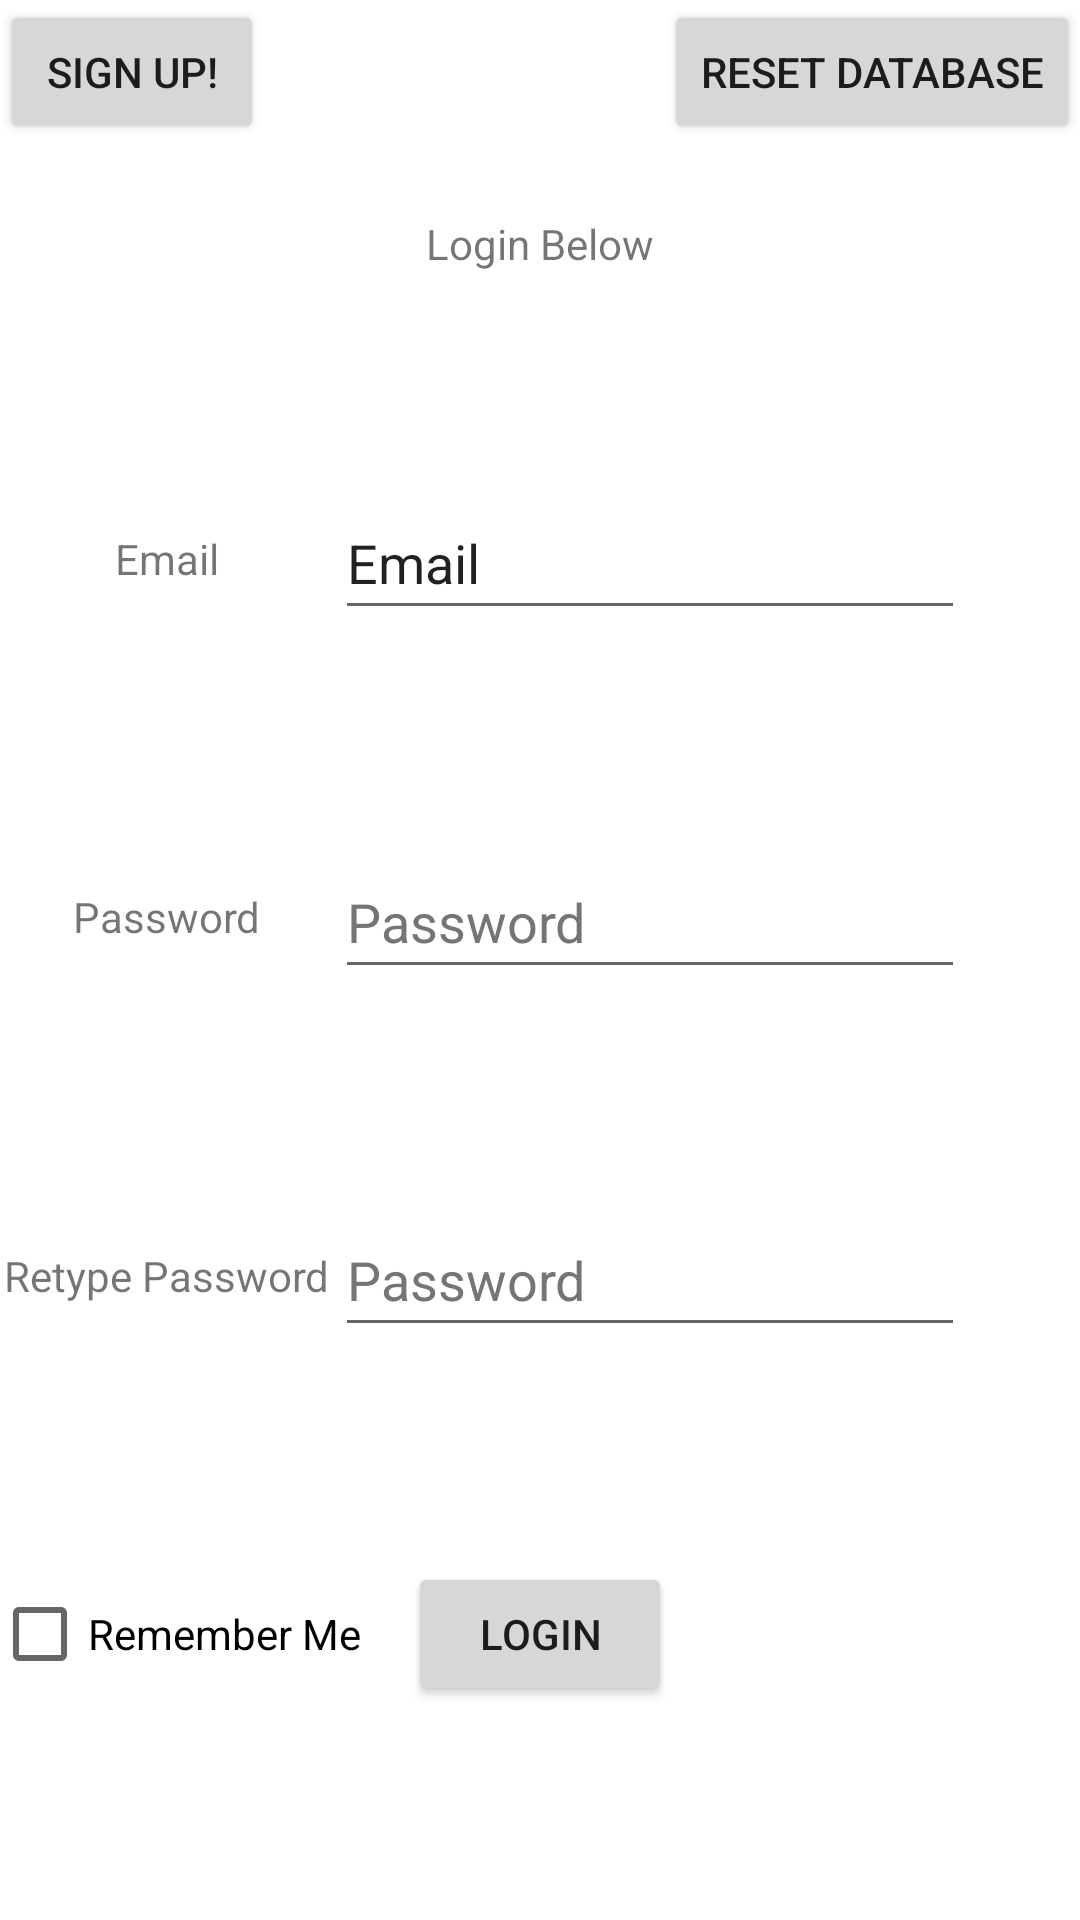

Reconstruct the res/layout file that produces this screen, plus the resources it refers to.
<!-- AndroidManifest.xml: application theme Theme.Group2 -->
<!-- res/layout/activity_login.xml -->
<?xml version="1.0" encoding="utf-8"?>
<androidx.constraintlayout.widget.ConstraintLayout xmlns:android="http://schemas.android.com/apk/res/android"
    xmlns:app="http://schemas.android.com/apk/res-auto"
    xmlns:tools="http://schemas.android.com/tools"
    android:layout_width="match_parent"
    android:layout_height="match_parent"
    tools:context=".LoginActivity">

    <TextView
        android:id="@+id/loginWelcome"
        android:layout_width="wrap_content"
        android:layout_height="wrap_content"
        android:text="@string/login_below"
        app:layout_constraintBottom_toTopOf="@+id/playerEmailInput"
        app:layout_constraintEnd_toEndOf="parent"
        app:layout_constraintStart_toStartOf="parent"
        app:layout_constraintTop_toTopOf="parent" />

    <EditText
        android:id="@+id/playerEmailInput"
        android:layout_width="wrap_content"
        android:layout_height="wrap_content"
        android:autofillHints=""
        android:ems="10"
        android:hint="@string/email"
        android:inputType="textEmailAddress"
        android:minHeight="48dp"
        android:text="@string/email"
        app:layout_constraintBottom_toTopOf="@+id/passwordInput"
        app:layout_constraintEnd_toEndOf="parent"
        app:layout_constraintHorizontal_bias="0.5"
        app:layout_constraintStart_toEndOf="@+id/loginNameLabel"
        app:layout_constraintTop_toBottomOf="@+id/loginWelcome"
        tools:ignore="DuplicateSpeakableTextCheck" />

    <EditText
        android:id="@+id/passwordInput"
        android:layout_width="wrap_content"
        android:layout_height="wrap_content"
        android:autofillHints=""
        android:ems="10"
        android:hint="@string/password"
        android:inputType="textPassword"
        android:minHeight="48dp"
        android:textColorHint="#757575"
        app:layout_constraintBottom_toTopOf="@+id/retypePasswordInput"
        app:layout_constraintEnd_toEndOf="@+id/playerEmailInput"
        app:layout_constraintStart_toStartOf="@+id/playerEmailInput"
        app:layout_constraintTop_toBottomOf="@+id/playerEmailInput"
        tools:ignore="DuplicateSpeakableTextCheck" />

    <EditText
        android:id="@+id/retypePasswordInput"
        android:layout_width="wrap_content"
        android:layout_height="wrap_content"
        android:autofillHints=""
        android:ems="10"
        android:hint="@string/password"
        android:inputType="textPassword"
        android:minHeight="48dp"
        android:textColorHint="#757575"
        app:layout_constraintBottom_toTopOf="@+id/loginBtn"
        app:layout_constraintEnd_toEndOf="@+id/passwordInput"
        app:layout_constraintStart_toStartOf="@+id/passwordInput"
        app:layout_constraintTop_toBottomOf="@+id/passwordInput" />

    <Button
        android:id="@+id/loginBtn"
        android:layout_width="wrap_content"
        android:layout_height="wrap_content"
        android:onClick="onLogin"
        android:text="@string/login"
        app:layout_constraintBottom_toBottomOf="parent"
        app:layout_constraintEnd_toEndOf="parent"
        app:layout_constraintStart_toStartOf="parent"
        app:layout_constraintTop_toBottomOf="@+id/retypePasswordInput" />

    <TextView
        android:id="@+id/loginNameLabel"
        android:layout_width="wrap_content"
        android:layout_height="wrap_content"
        android:text="@string/email"
        app:layout_constraintBottom_toBottomOf="@+id/playerEmailInput"
        app:layout_constraintEnd_toStartOf="@+id/playerEmailInput"
        app:layout_constraintHorizontal_bias="0.5"
        app:layout_constraintStart_toStartOf="parent"
        app:layout_constraintTop_toTopOf="@+id/playerEmailInput" />

    <TextView
        android:layout_width="wrap_content"
        android:layout_height="wrap_content"
        android:text="@string/password"
        app:layout_constraintBottom_toBottomOf="@+id/passwordInput"
        app:layout_constraintEnd_toStartOf="@+id/passwordInput"
        app:layout_constraintHorizontal_bias="0.5"
        app:layout_constraintStart_toStartOf="parent"
        app:layout_constraintTop_toTopOf="@+id/passwordInput" />

    <TextView
        android:layout_width="wrap_content"
        android:layout_height="wrap_content"
        android:text="@string/retype_password"
        app:layout_constraintBottom_toBottomOf="@+id/retypePasswordInput"
        app:layout_constraintEnd_toStartOf="@+id/retypePasswordInput"
        app:layout_constraintHorizontal_bias="0.5"
        app:layout_constraintStart_toStartOf="parent"
        app:layout_constraintTop_toTopOf="@+id/retypePasswordInput" />

    <Button
        android:layout_width="wrap_content"
        android:layout_height="wrap_content"
        android:onClick="onSignup"
        android:text="@string/sign_up"
        app:layout_constraintStart_toStartOf="parent"
        app:layout_constraintTop_toTopOf="parent" />

    <CheckBox
        android:id="@+id/rememberMe"
        android:layout_width="wrap_content"
        android:layout_height="wrap_content"
        android:layout_marginEnd="16dp"
        android:text="@string/remember_me"
        app:layout_constraintBottom_toBottomOf="@+id/loginBtn"
        app:layout_constraintEnd_toStartOf="@+id/loginBtn"
        app:layout_constraintTop_toTopOf="@+id/loginBtn" />

    <Button
        android:layout_width="wrap_content"
        android:layout_height="wrap_content"
        android:onClick="resetDatabase"
        android:text="@string/reset_database"
        app:layout_constraintEnd_toEndOf="parent"
        app:layout_constraintTop_toTopOf="parent" />
</androidx.constraintlayout.widget.ConstraintLayout>
<!-- resources referenced by this layout -->
<resources>
  <string name="email">Email</string>
  <string name="login">Login</string>
  <string name="login_below">Login Below</string>
  <string name="password">Password</string>
  <string name="remember_me">Remember Me</string>
  <string name="reset_database">Reset Database</string>
  <string name="retype_password">Retype Password</string>
  <string name="sign_up">Sign Up!</string>
  <style name="Theme.Group2" parent="Theme.MaterialComponents.DayNight">
          
          <item name="colorPrimary">@color/purple_500</item>
          <item name="colorPrimaryVariant">@color/purple_700</item>
          <item name="colorOnPrimary">@color/white</item>
          
          <item name="colorSecondary">@color/teal_200</item>
          <item name="colorSecondaryVariant">@color/teal_700</item>
          <item name="colorOnSecondary">@color/black</item>
          
          <item name="android:statusBarColor" tools:targetApi="l">?attr/colorPrimaryVariant</item>
          
      </style>
  <!-- not gathered from this repository: default colours our renderer supplied (Android Studio template values) -->
  <color name="purple_500">#FF6200EE</color>
  <color name="purple_700">#FF3700B3</color>
  <color name="teal_200">#FF03DAC5</color>
  <color name="teal_700">#FF018786</color>
  <color name="black">#FF000000</color>
  <color name="white">#FFFFFFFF</color>
</resources>
